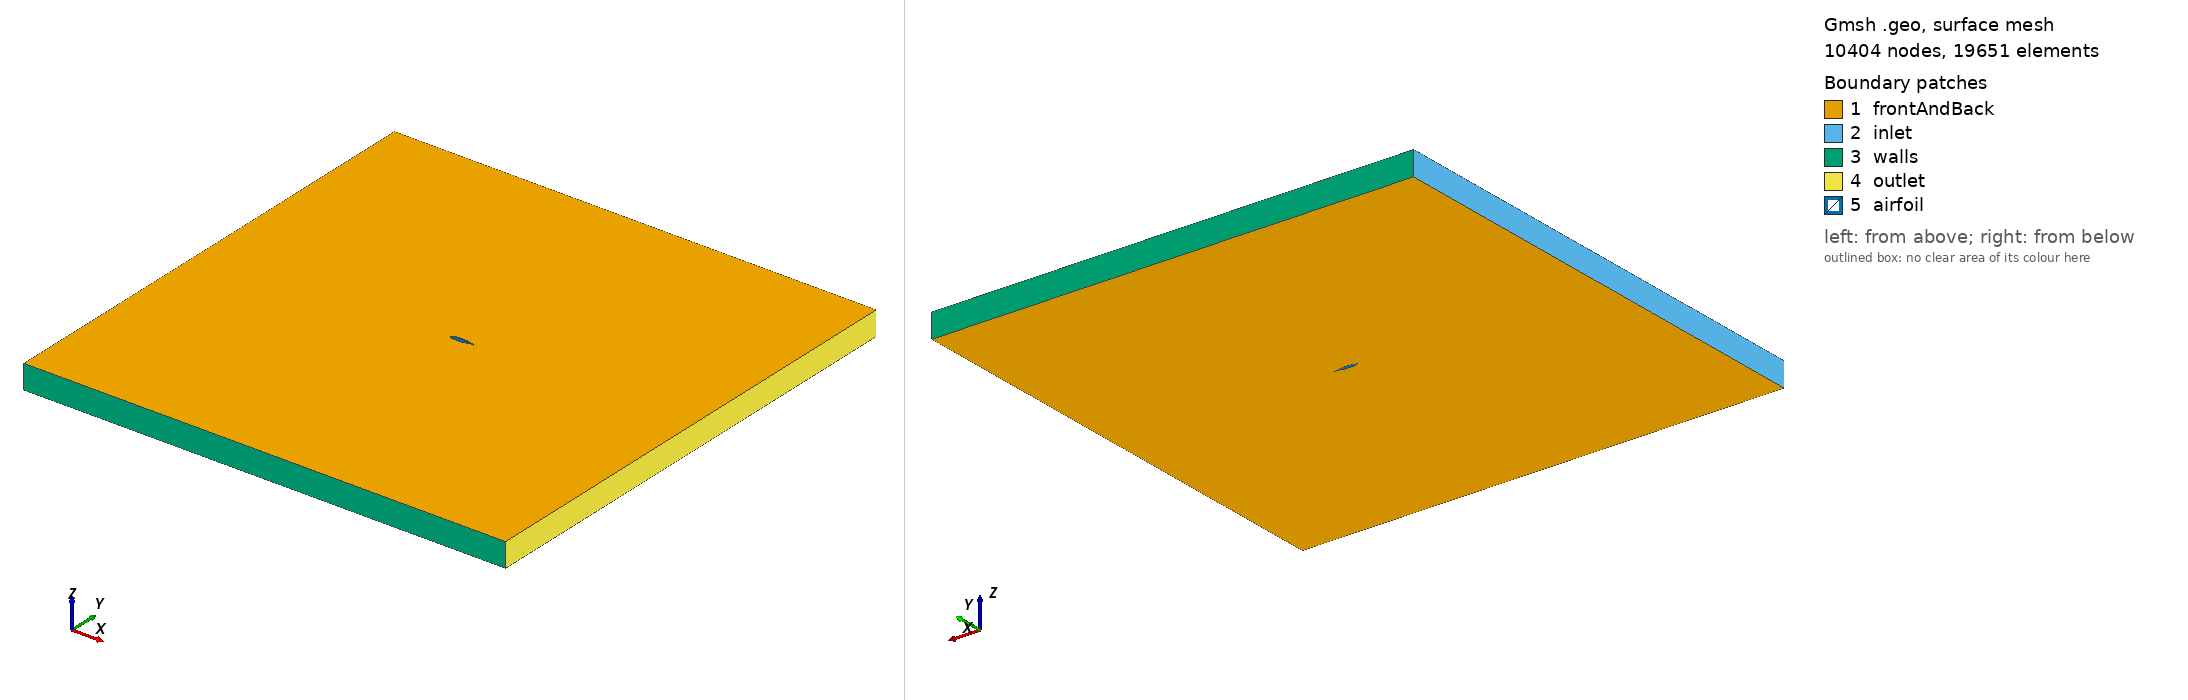

Gmsh geometry script, surface-meshed: 10404 nodes, 19651 surface elements. Boundary patches (legend numbers): 1 frontAndBack, 2 inlet, 3 walls, 4 outlet, 5 airfoil. Left view from above one corner, right view from below the opposite corner. Legend entries are the model's physical surfaces. The drawing asked Gmsh for element sizes between 1% and 20% of the model's largest extent; the script's own settings can give other sizes.

=== multi-element.geo (drawn) ===
lc = 0.033 ;
lc2 = 0.45 ;
lc3 = 0.033 ;

f = -10;
d = 10;
yc = 0;
aoa = 0;

Include "gaw.geo";


// boundary layer 

Point(1000) = {d,d,0,lc2};
Point(1001) = {-d,d,0,lc2};
Point(1002) = {-d,f,0,lc2};
Point(1003) = {d,f,0,lc2};

//wall 
Line(5) = {1000,1001};
//inlet
Line(6) = {1001,1002};
//floor
Line(7) = {1002,1003};
//outlet
Line(8) = {1003,1000};

Line Loop(9) = {6,7,8,5};
Line Loop(10) = {1,2,3,4};
Plane Surface(11) = {9,10};

Field[2] = BoundaryLayer;
Field[2].FanPointsList = {1};
Field[2].CurvesList = {1,2,3,4};
Field[2].SizeFar = 1.5;
Field[2].Size = 0.0018;
Field[2].Ratio = 1.2;
Field[2].Thickness = .03;
Field[2].IntersectMetrics = 1;
Field[2].Quads = 1;

Field[1] = Box;
Field[1].VIn = 0.05;
Field[1].VOut = 1;
Field[1].XMin = -2;
Field[1].XMax = 2;
Field[1].YMax = 1;
Field[1].YMin = -1;
Field[1].Thickness = 2;

Field[3] = MinAniso;
Field[3].FieldsList = {1, 2};
Background Field = 3;
BoundaryLayer Field = 2;


Mesh.BoundaryLayerFanElements = 30;

//Mesh.Algorithm = 8; // del for quads
//Mesh.RecombineAll = 1;

//translation 
Translate {0, -yc, 0} {
  Curve{1}; 
}

//rotation
Rotate {{0, 0, 1}, {0, 0, 0}, aoa} {
  Curve{1}; 
}
Extrude {0, 0, 1}{
  Surface{11};
  Layers{1};
  Recombine;
}
  
Physical Surface("inlet") = {24};
Physical Surface("walls") = {28,36};
Physical Surface("outlet") = {32};
Physical Surface("airfoil") = {40,44,48,52};
Physical Surface("frontAndBack") = {11,53};
Physical Volume("volume") = {1};

=== gaw.geo (included by multi-element.geo) ===
Point (1) = {0.960000, 0.009800, 0, lc};
Point (2) = {0.940000, 0.013800, 0, lc};
Point (3) = {0.920000, 0.016800, 0, lc};
Point (4) = {0.900000, 0.019800, 0, lc};
Point (5) = {0.878000, 0.021900, 0, lc};
Point (6) = {0.868000, 0.022300, 0, lc};
Point (7) = {0.858000, 0.022800, 0, lc};
Point (8) = {0.848000, 0.023400, 0, lc};
Point (9) = {0.838000, 0.023000, 0, lc};
Point (10) = {0.828000, 0.022800, 0, lc};
Point (11) = {0.818000, 0.022300, 0, lc};
Point (12) = {0.808000, 0.021800, 0, lc};
Point (13) = {0.798000, 0.020700, 0, lc};
Point (14) = {0.788000, 0.019000, 0, lc};
Point (15) = {0.778000, 0.016800, 0, lc};
Point (16) = {0.768000, 0.014100, 0, lc};
Point (17) = {0.758000, 0.011000, 0, lc};
Point (18) = {0.748000, 0.007000, 0, lc};
Point (19) = {0.738000, 0.002300, 0, lc};
Point (20) = {0.733000, 0.000000, 0, lc};
Point (21) = {0.728000, -0.003300, 0, lc};
Point (22) = {0.722000, -0.007800, 0, lc};
Point (23) = {0.718000, -0.011300, 0, lc};
Point (24) = {0.714000, -0.015500, 0, lc};
Point (25) = {0.712000, -0.017900, 0, lc};
Point (26) = {0.710300, -0.020000, 0, lc};
Point (27) = {0.710000, -0.023500, 0, lc};
Point (28) = {0.700000, -0.034000, 0, lc};
Point (29) = {0.675000, -0.038400, 0, lc};
Point (30) = {0.650000, -0.042800, 0, lc};
Point (31) = {0.625000, -0.046900, 0, lc};
Point (32) = {0.600000, -0.050800, 0, lc};
Point (33) = {0.575000, -0.054000, 0, lc};
Point (34) = {0.550000, -0.057000, 0, lc};
Point (35) = {0.500000, -0.061000, 0, lc};
Point (36) = {0.450000, -0.063500, 0, lc};
Point (37) = {0.400000, -0.064900, 0, lc};
Point (38) = {0.350000, -0.065200, 0, lc};
Point (39) = {0.300000, -0.064500, 0, lc};
Point (40) = {0.250000, -0.062700, 0, lc};
Point (41) = {0.200000, -0.059300, 0, lc};
Point (42) = {0.175000, -0.057000, 0, lc};
Point (43) = {0.150000, -0.054300, 0, lc};
Point (44) = {0.125000, -0.051000, 0, lc};
Point (45) = {0.100000, -0.047000, 0, lc};
Point (46) = {0.075000, -0.042100, 0, lc};
Point (47) = {0.050000, -0.035800, 0, lc};
Point (48) = {0.037500, -0.031900, 0, lc};
Point (49) = {0.025000, -0.026900, 0, lc};
Point (50) = {0.012500, -0.020500, 0, lc};
Point (51) = {0.005000, -0.013800, 0, lc};
Point (52) = {0.002000, -0.009300, 0, lc};
Point (53) = {0.000000, 0.000000, 0, lc};
Point (54) = {0.002000, 0.013000, 0, lc};
Point (55) = {0.005000, 0.020400, 0, lc};
Point (56) = {0.012500, 0.030700, 0, lc};
Point (57) = {0.025000, 0.041700, 0, lc};
Point (58) = {0.037500, 0.049650, 0, lc};
Point (59) = {0.050000, 0.055890, 0, lc};
Point (60) = {0.075000, 0.065510, 0, lc};
Point (61) = {0.100000, 0.073000, 0, lc};
Point (62) = {0.125000, 0.079000, 0, lc};
Point (63) = {0.150000, 0.084000, 0, lc};
Point (64) = {0.175000, 0.088400, 0, lc};
Point (65) = {0.200000, 0.092000, 0, lc};
Point (66) = {0.250000, 0.097700, 0, lc};
Point (67) = {0.300000, 0.101600, 0, lc};
Point (68) = {0.350000, 0.104000, 0, lc};
Point (69) = {0.400000, 0.104910, 0, lc};
Point (70) = {0.450000, 0.104450, 0, lc};
Point (71) = {0.500000, 0.102580, 0, lc};
Point (72) = {0.550000, 0.099100, 0, lc};
Point (73) = {0.575000, 0.096680, 0, lc};
Point (74) = {0.600000, 0.093710, 0, lc};
Point (75) = {0.625000, 0.090060, 0, lc};
Point (76) = {0.650000, 0.085990, 0, lc};
Point (77) = {0.675000, 0.081360, 0, lc};
Point (78) = {0.700000, 0.076340, 0, lc};
Point (79) = {0.725000, 0.070920, 0, lc};
Point (80) = {0.750000, 0.065130, 0, lc};
Point (81) = {0.775000, 0.059070, 0, lc};
Point (82) = {0.800000, 0.052860, 0, lc};
Point (83) = {0.825000, 0.046460, 0, lc};
Point (84) = {0.850000, 0.039880, 0, lc};
Point (85) = {0.875000, 0.033150, 0, lc};
Point (86) = {0.900000, 0.026390, 0, lc};
Point (87) = {0.925000, 0.019610, 0, lc};
Point (88) = {0.950000, 0.012870, 0, lc};
Point (89) = {0.960000, 0.009800, 0, lc};
Spline (1) = {1,2,3,4,5,6,7,8,9,10,11,12,13,14,15,16,17,18,19,20,21,22};
Spline (2) = {22,23,24,25,26,27,28,29,30,31,32,33,34,35,36,37,38,39,40,41,42,43,44,45};
Spline (3) = {45,46,47,48,49,50,51,52,53,54,55,56,57,58,59,60,61,62,63,64,65,66,67};
Spline (4) = {67,68,69,70,71,72,73,74,75,76,77,78,79,80,81,82,83,84,85,86,87,88,89,1};
